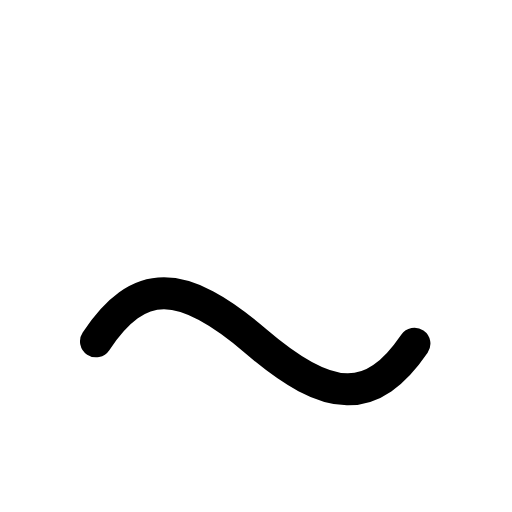
t = 0.00 s
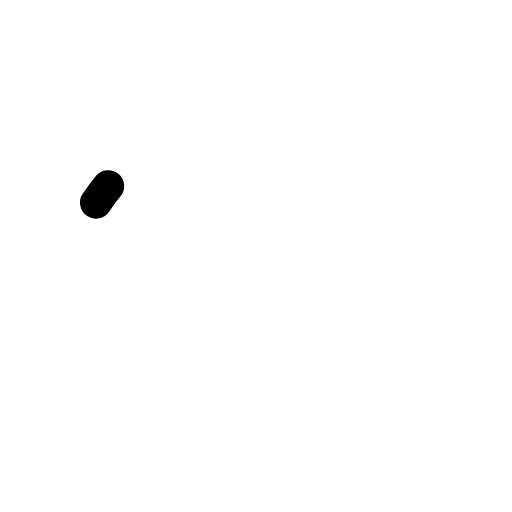
t = 0.10 s
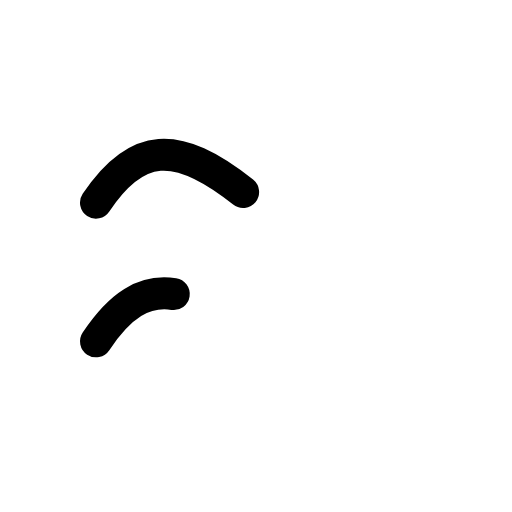
t = 0.29 s
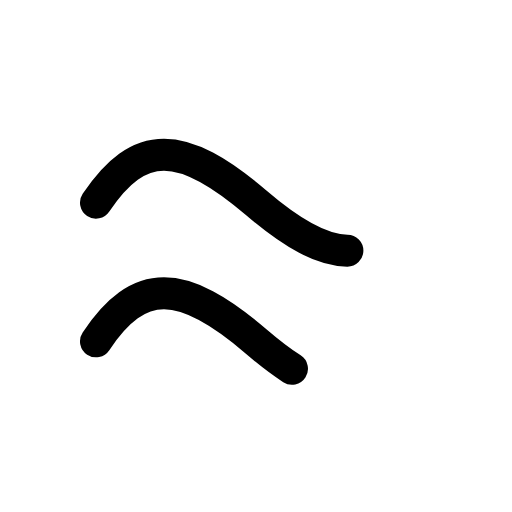
t = 0.48 s
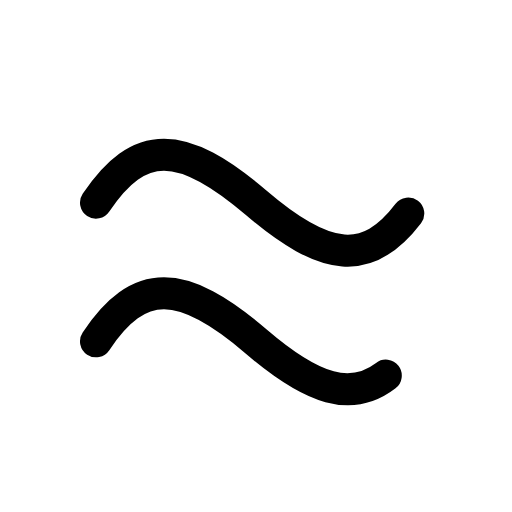
t = 0.66 s

The animated SVG that drew these frames (rendered in a browser with its animation timeline set to each time). Animation: 1 CSS @keyframes rule; one cycle of 0.85 s, repeats indefinitely.

<svg xmlns="http://www.w3.org/2000/svg" viewBox="0 0 24 24" width="24" height="24" class="rd-a-approx-equal" data-rd-animate="hover"><style>.rd-a-approx-equal{overflow:visible}.rd-a-approx-equal *{transform-box:view-box}.rd-a-approx-equal .d{stroke-dasharray:1 2}@media (prefers-reduced-motion:no-preference){.rd-a-approx-equal[data-rd-animate="hover"]:hover .d,:hover>.rd-a-approx-equal[data-rd-animate="parent"] .d,.rd-a-approx-equal[data-rd-animate="play"] .d,.rd-a-approx-equal[data-rd-animate="loop"] .d{animation:rd-approx-equal-draw calc(0.75s*var(--rd-speed,1)) ease-out;animation-delay:calc(var(--k)*.1s*var(--rd-speed,1))}.rd-a-approx-equal[data-rd-animate="loop"] *{animation-iteration-count:infinite!important}@keyframes rd-approx-equal-draw{0%{stroke-dashoffset:1.2}100%{stroke-dashoffset:0}}}</style><g fill="none" stroke="currentColor" stroke-linecap="round" stroke-linejoin="round" stroke-width="1.5"><g class="d" style="--k:0"><path pathLength="1" d="M4.5 9.5c2-3 4-3 7.5 0s5.5 3 7.5 0"/></g><g class="d" style="--k:1"><path pathLength="1" d="M4.5 16c2-3 4-3 7.5 0s5.5 3 7.5 0"/></g></g></svg>
